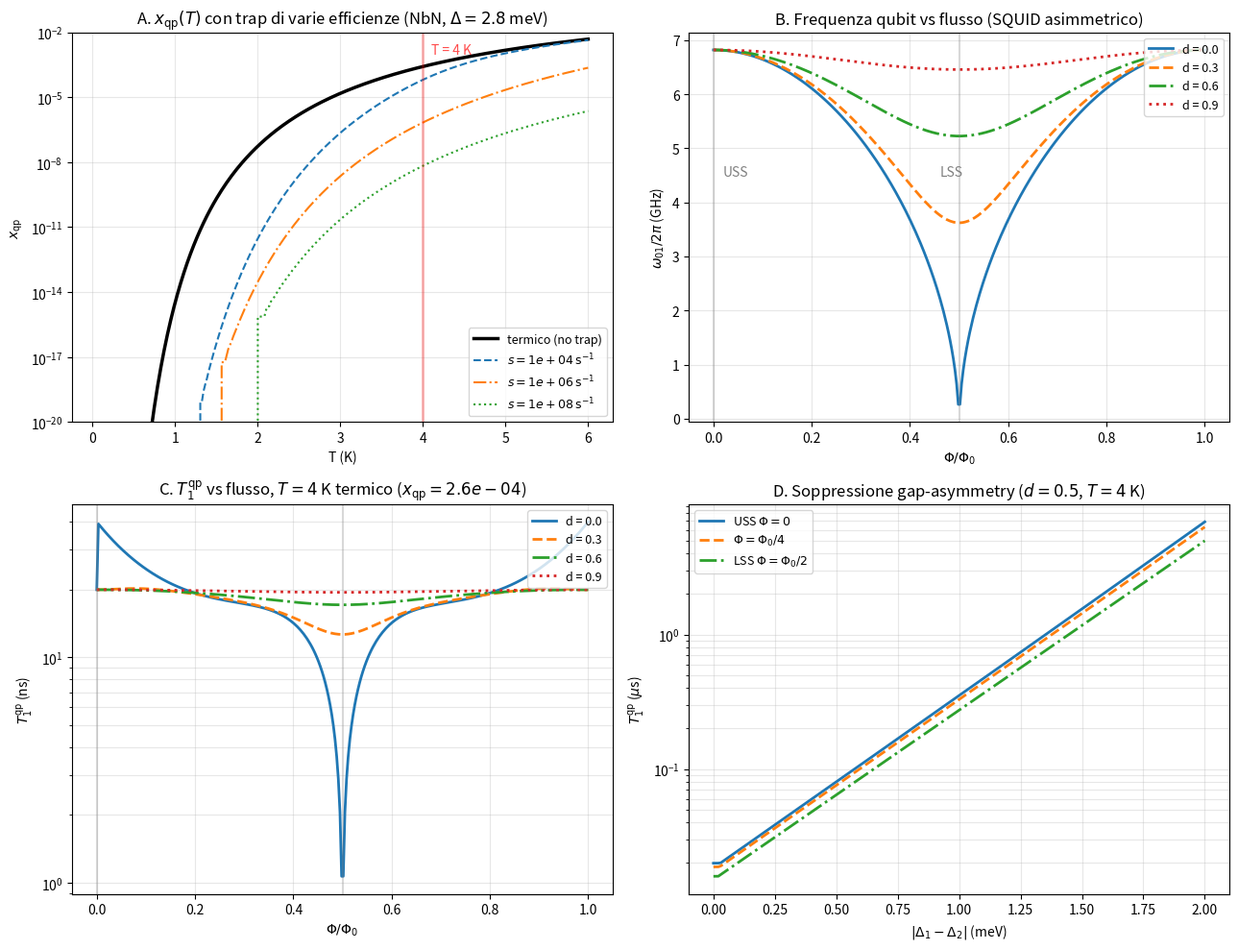

Python code for this plot: (Note: this script raises an exception after producing the figure.)
"""
qp_kinetics_squid.py
====================

Bilancio cinetico delle quasiparticelle (QP) e impatto su T1 per un transmon
basato su SQUID asimmetrico con elettrodi NbN, operativo a 4 K.

Modello cinetico (stato stazionario):
    dn_qp/dt = G_ph(T) + G_gamma - r n_qp^2 - s n_qp = 0

dove (in unita' di x = n_qp / n_cp, con n_cp = 2 nu0 Delta):
- G_ph(T) generazione termica calibrata da detailed balance per riprodurre
  x_qp_thermal = sqrt(2 pi kBT/Delta) exp(-Delta/kBT)  [Glazman-Catelani 2021]
- G_gamma generazione non-termica (fotoni pair-breaking, raggi cosmici...)
- r       rate di ricombinazione (~1/tau_r0, scaling Kaplan per NbN)
- s       rate di trap (normal-metal trap, vortex trap, gap-asymmetric extraction)

T1 da QP per SQUID asimmetrico [Catelani et al. PRB 84, 064517 (2011)]:
    1/T1_qp = sum_j (omega01/pi) x_qp sqrt(2 Delta_j / hbar omega01)
              * (E_Jj/E_J) cos^2(phi_j/2)
              * exp(-max(0, |Delta1-Delta2| - hbar omega01)/kBT)

Ultimo fattore: soppressione gap-asymmetry [Marchegiani-Amico-Catelani,
PRX Quantum 3, 040338 (2022)]: se |Delta1-Delta2| > hbar omega01, le QP
"fredde" non hanno energia per attraversare la giunzione.

Riferimenti chiave (da bib di tesi se presenti, altrimenti da aggiungere):
- Catelani, Schoelkopf, Devoret, Glazman, PRB 84, 064517 (2011)
- Riwar, Hosseinkhani, Burkhart, Gao, Schoelkopf, Glazman, Catelani,
  PRB 94, 104516 (2016) - normal metal traps
- Glazman & Catelani, SciPost Phys. Lect. Notes 31 (2021) - review
- Marchegiani, Amico, Catelani, PRX Quantum 3, 040338 (2022) - gap asymmetry
"""

import numpy as np
import matplotlib.pyplot as plt

# ============================================================
# Costanti fisiche (SI)
# ============================================================
hbar = 1.054571817e-34   # J s
kB   = 1.380649e-23      # J/K
e    = 1.602176634e-19   # C
h    = 2 * np.pi * hbar  # J s

# Conversioni utili
meV_J = 1e-3 * e         # 1 meV in Joule
GHz_h = 1e9 * h          # 1 GHz in Joule (energia)

# ============================================================
# 1. Densita' di QP termiche - equilibrium BCS (kBT << Delta)
# ============================================================
def x_qp_thermal(T, Delta):
    """
    Frazione termica di coppie di Cooper rotte (Bogoliubov QP normalizzate).

    Parametri
    ---------
    T     : temperatura del bagno [K]
    Delta : gap superconduttivo [J]

    Ritorna
    -------
    x_qp = n_qp / (2 nu0 Delta) = sqrt(2 pi kBT/Delta) exp(-Delta/kBT)
    """
    arg = Delta / (kB * T)
    return np.sqrt(2 * np.pi / arg) * np.exp(-arg)


# ============================================================
# 2. Bilancio cinetico stazionario
# ============================================================
def x_qp_steady(T, Delta, G_gamma=0.0, s=0.0, r=1.0/100e-9):
    """
    Risolve in stato stazionario: r x^2 + s x - (G_ph + G_gamma) = 0

    Calibrazione: in assenza di G_gamma e s, x_ss -> x_qp_thermal.
    Quindi G_ph e' scelto come G_ph = r * x_th^2 (detailed balance termico).

    Parametri
    ---------
    T       : temperatura [K]
    Delta   : gap [J]
    G_gamma : rate generazione non-termica [unita' di x/s]
    s       : rate di trap [1/s]
    r       : rate di ricombinazione [1/s] (default 1/100 ns ~ NbN; raffinabile)

    Ritorna
    -------
    x_qp stazionario (adimensionale)
    """
    x_th = x_qp_thermal(T, Delta)
    G_ph = r * x_th**2

    a, b, c = r, s, -(G_ph + G_gamma)
    disc = b**2 - 4*a*c
    return (-b + np.sqrt(disc)) / (2*a)


# ============================================================
# 3. SQUID asimmetrico: E_J effettiva e fasi di equilibrio
# ============================================================
def EJ_squid(phi, EJ_sum, d):
    """
    Energia Josephson effettiva dello SQUID asimmetrico.
    phi = pi Phi/Phi_0  (flusso ridotto in radianti)
    d   = (E_J1 - E_J2) / (E_J1 + E_J2)  asimmetria, |d| <= 1
    """
    return EJ_sum * np.sqrt(np.cos(phi)**2 + (d * np.sin(phi))**2)


def phase_split(phi, d):
    """
    Fasi di equilibrio nelle due giunzioni dello SQUID asimmetrico.
    Soddisfano: E_J1 sin(phi1) = E_J2 sin(phi2),  phi1 - phi2 = 2 phi.

    Forma chiusa:
        tan(phi1) = (1-d) sin(2 phi) / [(1+d) - (1-d) cos(2 phi)]
        phi2 = phi1 - 2 phi
    """
    num = (1 - d) * np.sin(2*phi)
    den = (1 + d) - (1 - d) * np.cos(2*phi)
    phi1 = np.arctan2(num, den)
    phi2 = phi1 - 2*phi
    return phi1, phi2


# ============================================================
# 4. Frequenza qubit e T1 da QP per SQUID asimmetrico
# ============================================================
def omega_01(phi, EJ_sum, EC, d):
    """Frequenza 0->1 del transmon: omega_01 ~ (sqrt(8 EJ EC) - EC)/hbar."""
    EJ = EJ_squid(phi, EJ_sum, d)
    return (np.sqrt(8 * EJ * EC) - EC) / hbar


def T1_qp_squid(phi, x_qp, EJ_sum, EC, d, Delta1, Delta2=None, T=4.0):
    """
    T1 da QP per SQUID asimmetrico con possibile gap-asymmetry.

    Parametri
    ---------
    phi    : flusso ridotto pi Phi/Phi_0 [rad]
    x_qp   : densita' di QP (frazione di coppie rotte)
    EJ_sum : E_J1 + E_J2 [J]
    EC     : energia di charging [J]
    d      : asimmetria EJ (geometrica)
    Delta1, Delta2 : gap delle due giunzioni [J]. Se Delta2 None, gap simmetrico.
    T      : temperatura per soppressione gap-asymmetry [K]
    """
    if Delta2 is None:
        Delta2 = Delta1

    EJ = EJ_squid(phi, EJ_sum, d)
    w01 = omega_01(phi, EJ_sum, EC, d)
    phi1, phi2 = phase_split(phi, d)

    EJ1 = 0.5 * (1 + d) * EJ_sum
    EJ2 = 0.5 * (1 - d) * EJ_sum

    # Soppressione gap-asymmetry (Marchegiani-Amico-Catelani 2022)
    gap_gap = abs(Delta1 - Delta2)
    suppress = np.exp(-max(0.0, gap_gap - hbar*w01) / (kB * T))

    G1 = (w01/np.pi) * x_qp * np.sqrt(2*Delta1/(hbar*w01)) \
         * (EJ1/EJ) * np.cos(phi1/2)**2
    G2 = (w01/np.pi) * x_qp * np.sqrt(2*Delta2/(hbar*w01)) \
         * (EJ2/EJ) * np.cos(phi2/2)**2

    return 1.0 / ((G1 + G2) * suppress)


# ============================================================
# 5. Sanity checks
# ============================================================
def run_sanity_checks():
    """Tre controlli prima di accettare i numeri principali."""
    print("=" * 60)
    print("SANITY CHECKS")
    print("=" * 60)

    Delta = 2.8 * meV_J

    # 1. x_qp termico a 4 K NbN -> ordine 1e-4
    x_th_4K = x_qp_thermal(4.0, Delta)
    print(f"[1] x_qp termico a 4 K, Delta=2.8 meV: {x_th_4K:.3e}")
    assert 1e-5 < x_th_4K < 1e-3, "x_qp termico fuori range atteso"

    # 2. x_qp termico a 20 mK -> < 1e-20 (esponenziale collassa)
    x_th_20mK = x_qp_thermal(0.02, Delta)
    print(f"[2] x_qp termico a 20 mK: {x_th_20mK:.3e}")
    assert x_th_20mK < 1e-20, "x_qp termico a mK non collassa"

    # 3. T1 simmetrico Phi=0 con d=0 -> ~25 ns con parametri NbN tipici
    EJ_sum = 25 * GHz_h
    EC = 0.25 * GHz_h
    T1_check = T1_qp_squid(0, x_th_4K, EJ_sum, EC, 0, Delta)
    w01_GHz = omega_01(0, EJ_sum, EC, 0) / (2*np.pi*1e9)
    print(f"[3] omega_01/2pi a Phi=0, d=0: {w01_GHz:.2f} GHz")
    print(f"    T1^qp termico (d=0, gap simm.): {T1_check*1e9:.1f} ns")
    assert 5e-9 < T1_check < 200e-9, "T1 termico fuori range atteso"

    # 4. Coerenza dimensionale: confronto formula diretta
    omega = omega_01(0, EJ_sum, EC, 0)
    factor = np.sqrt(2*Delta/(hbar*omega))
    Gamma_ref = (omega/np.pi) * x_th_4K * factor
    T1_ref = 1.0/Gamma_ref
    print(f"[4] T1 formula diretta:           {T1_ref*1e9:.1f} ns  (ref)")
    rel_err = abs(T1_check - T1_ref)/T1_ref
    print(f"    Errore relativo SQUID vs ref: {rel_err:.1%}")
    assert rel_err < 0.05, "Discrepanza tra implementazione SQUID e formula base"

    print("OK - tutti i sanity check passati.\n")
    return True


# ============================================================
# 6. Plot principali
# ============================================================
def make_plots():
    # Parametri di riferimento (NbN ALDmon-like)
    Delta_NbN = 2.8 * meV_J
    T_op = 4.0
    EJ_sum = 25 * GHz_h
    EC = 0.25 * GHz_h

    fig, axes = plt.subplots(2, 2, figsize=(13, 10))

    # ---- Pannello A: x_qp(T) con vari livelli di trap ----
    ax = axes[0, 0]
    Ts = np.linspace(0.05, 6, 300)
    x_th = np.array([x_qp_thermal(T, Delta_NbN) for T in Ts])
    ax.semilogy(Ts, x_th, 'k-', lw=2.5, label='termico (no trap)')
    for s_val, ls in zip([1e4, 1e6, 1e8], ['--', '-.', ':']):
        x = np.array([x_qp_steady(T, Delta_NbN, G_gamma=0, s=s_val) for T in Ts])
        ax.semilogy(Ts, x, ls, lw=1.5, label=fr'$s={s_val:.0e}\,\mathrm{{s^{{-1}}}}$')
    ax.axvline(T_op, color='red', alpha=0.3, lw=2)
    ax.text(T_op+0.1, 1e-3, 'T = 4 K', color='red', alpha=0.7)
    ax.set_xlabel('T (K)')
    ax.set_ylabel(r'$x_{\rm qp}$')
    ax.set_title(r'A. $x_{\rm qp}(T)$ con trap di varie efficienze (NbN, $\Delta=2.8$ meV)')
    ax.set_ylim(1e-20, 1e-2)
    ax.legend(loc='lower right', fontsize=9)
    ax.grid(True, which='both', alpha=0.3)

    # ---- Pannello B: omega_01(Phi) per vari d ----
    ax = axes[0, 1]
    phis = np.linspace(0, np.pi, 300)
    for d_val, ls in zip([0.0, 0.3, 0.6, 0.9], ['-', '--', '-.', ':']):
        w = np.array([omega_01(p, EJ_sum, EC, d_val) for p in phis])
        ax.plot(phis/np.pi, w/(2*np.pi*1e9), ls, lw=2, label=f'd = {d_val}')
    ax.axvline(0.0, color='gray', alpha=0.3)
    ax.axvline(0.5, color='gray', alpha=0.3)
    ax.text(0.02, 4.5, 'USS', fontsize=10, color='gray')
    ax.text(0.46, 4.5, 'LSS', fontsize=10, color='gray')
    ax.set_xlabel(r'$\Phi/\Phi_0$')
    ax.set_ylabel(r'$\omega_{01}/2\pi$ (GHz)')
    ax.set_title(r'B. Frequenza qubit vs flusso (SQUID asimmetrico)')
    ax.legend(loc='upper right', fontsize=9)
    ax.grid(True, alpha=0.3)

    # ---- Pannello C: T1^qp(Phi) per vari d, gap simmetrico ----
    ax = axes[1, 0]
    x_qp_4K = x_qp_thermal(T_op, Delta_NbN)
    for d_val, ls in zip([0.0, 0.3, 0.6, 0.9], ['-', '--', '-.', ':']):
        T1 = np.array([T1_qp_squid(p, x_qp_4K, EJ_sum, EC, d_val, Delta_NbN)
                       for p in phis])
        ax.semilogy(phis/np.pi, T1*1e9, ls, lw=2, label=f'd = {d_val}')
    ax.axvline(0.0, color='gray', alpha=0.3)
    ax.axvline(0.5, color='gray', alpha=0.3)
    ax.set_xlabel(r'$\Phi/\Phi_0$')
    ax.set_ylabel(r'$T_1^{\rm qp}$ (ns)')
    ax.set_title(rf'C. $T_1^{{\rm qp}}$ vs flusso, $T=4$ K termico ($x_{{\rm qp}}={x_qp_4K:.1e}$)')
    ax.legend(loc='upper right', fontsize=9)
    ax.grid(True, which='both', alpha=0.3)

    # ---- Pannello D: gap asymmetry sweep ----
    ax = axes[1, 1]
    gap_diffs_meV = np.linspace(0, 2.0, 200)
    # Tre punti operativi diversi
    for phi_op, label, ls in zip(
        [0.0, np.pi*0.25, np.pi*0.5],
        [r'USS $\Phi=0$', r'$\Phi=\Phi_0/4$', r'LSS $\Phi=\Phi_0/2$'],
        ['-', '--', '-.']
    ):
        T1_vs_dgap = []
        for dg in gap_diffs_meV:
            Delta2 = Delta_NbN - dg * meV_J
            if Delta2 <= 0:
                T1_vs_dgap.append(np.nan)
                continue
            T1 = T1_qp_squid(phi_op, x_qp_4K, EJ_sum, EC, 0.5,
                             Delta_NbN, Delta2, T=T_op)
            T1_vs_dgap.append(T1)
        ax.semilogy(gap_diffs_meV, np.array(T1_vs_dgap)*1e6, ls, lw=2,
                    label=label)
    ax.set_xlabel(r'$|\Delta_1 - \Delta_2|$ (meV)')
    ax.set_ylabel(r'$T_1^{\rm qp}$ ($\mu$s)')
    ax.set_title(r'D. Soppressione gap-asymmetry ($d=0.5$, $T=4$ K)')
    ax.legend(loc='upper left', fontsize=9)
    ax.grid(True, which='both', alpha=0.3)

    plt.tight_layout()
    plt.savefig('/home/claude/qp_kinetics_squid.png', dpi=140, bbox_inches='tight')
    print("Plot salvato: /home/claude/qp_kinetics_squid.png\n")


# ============================================================
# 7. Tabella riepilogo numerico
# ============================================================
def print_summary():
    Delta_NbN = 2.8 * meV_J
    T_op = 4.0
    EJ_sum = 25 * GHz_h
    EC = 0.25 * GHz_h

    x_th = x_qp_thermal(T_op, Delta_NbN)

    print("=" * 60)
    print(f"RIEPILOGO @ T = {T_op} K, Delta = 2.8 meV (NbN)")
    print("=" * 60)
    print(f"E_J,sum/h = {EJ_sum/h/1e9:.1f} GHz,  E_C/h = {EC/h/1e9:.2f} GHz")
    print(f"omega_01/2pi (Phi=0, d=0): {omega_01(0,EJ_sum,EC,0)/(2*np.pi*1e9):.2f} GHz")
    print()
    print(f"x_qp termico (limite intrinseco 4 K): {x_th:.2e}")
    print()
    print("--- Scenari engineering ---")
    print(f"{'Scenario':<45} {'x_qp':>10} {'T1 (us)':>10}")
    print("-" * 67)

    scenarios = [
        ("Termico puro, d=0, gap simm.",
         x_th, T1_qp_squid(0, x_th, EJ_sum, EC, 0.0, Delta_NbN)),
        ("Termico, d=0.5, USS",
         x_th, T1_qp_squid(0, x_th, EJ_sum, EC, 0.5, Delta_NbN)),
        ("Termico, d=0.5, LSS (Phi=Phi0/2)",
         x_th, T1_qp_squid(np.pi/2, x_th, EJ_sum, EC, 0.5, Delta_NbN)),
        ("Trap aggressivo s=1e8/s, d=0.5, USS",
         x_qp_steady(T_op, Delta_NbN, s=1e8),
         T1_qp_squid(0, x_qp_steady(T_op, Delta_NbN, s=1e8),
                     EJ_sum, EC, 0.5, Delta_NbN)),
        ("Gap-asym 1 meV (D1=2.8, D2=1.8 meV), d=0.5, USS",
         x_th, T1_qp_squid(0, x_th, EJ_sum, EC, 0.5,
                            2.8*meV_J, 1.8*meV_J, T=T_op)),
        ("Gap-asym 1.5 meV + trap 1e8, d=0.5, USS",
         x_qp_steady(T_op, Delta_NbN, s=1e8),
         T1_qp_squid(0, x_qp_steady(T_op, Delta_NbN, s=1e8),
                     EJ_sum, EC, 0.5,
                     2.8*meV_J, 1.3*meV_J, T=T_op)),
        ("T = 2 K invece di 4 K (no engineering)",
         x_qp_thermal(2.0, Delta_NbN),
         T1_qp_squid(0, x_qp_thermal(2.0, Delta_NbN),
                     EJ_sum, EC, 0.0, Delta_NbN)),
    ]

    for name, xv, T1v in scenarios:
        print(f"{name:<45} {xv:>10.2e} {T1v*1e6:>10.3f}")
    print()


if __name__ == "__main__":
    run_sanity_checks()
    print_summary()
    make_plots()
